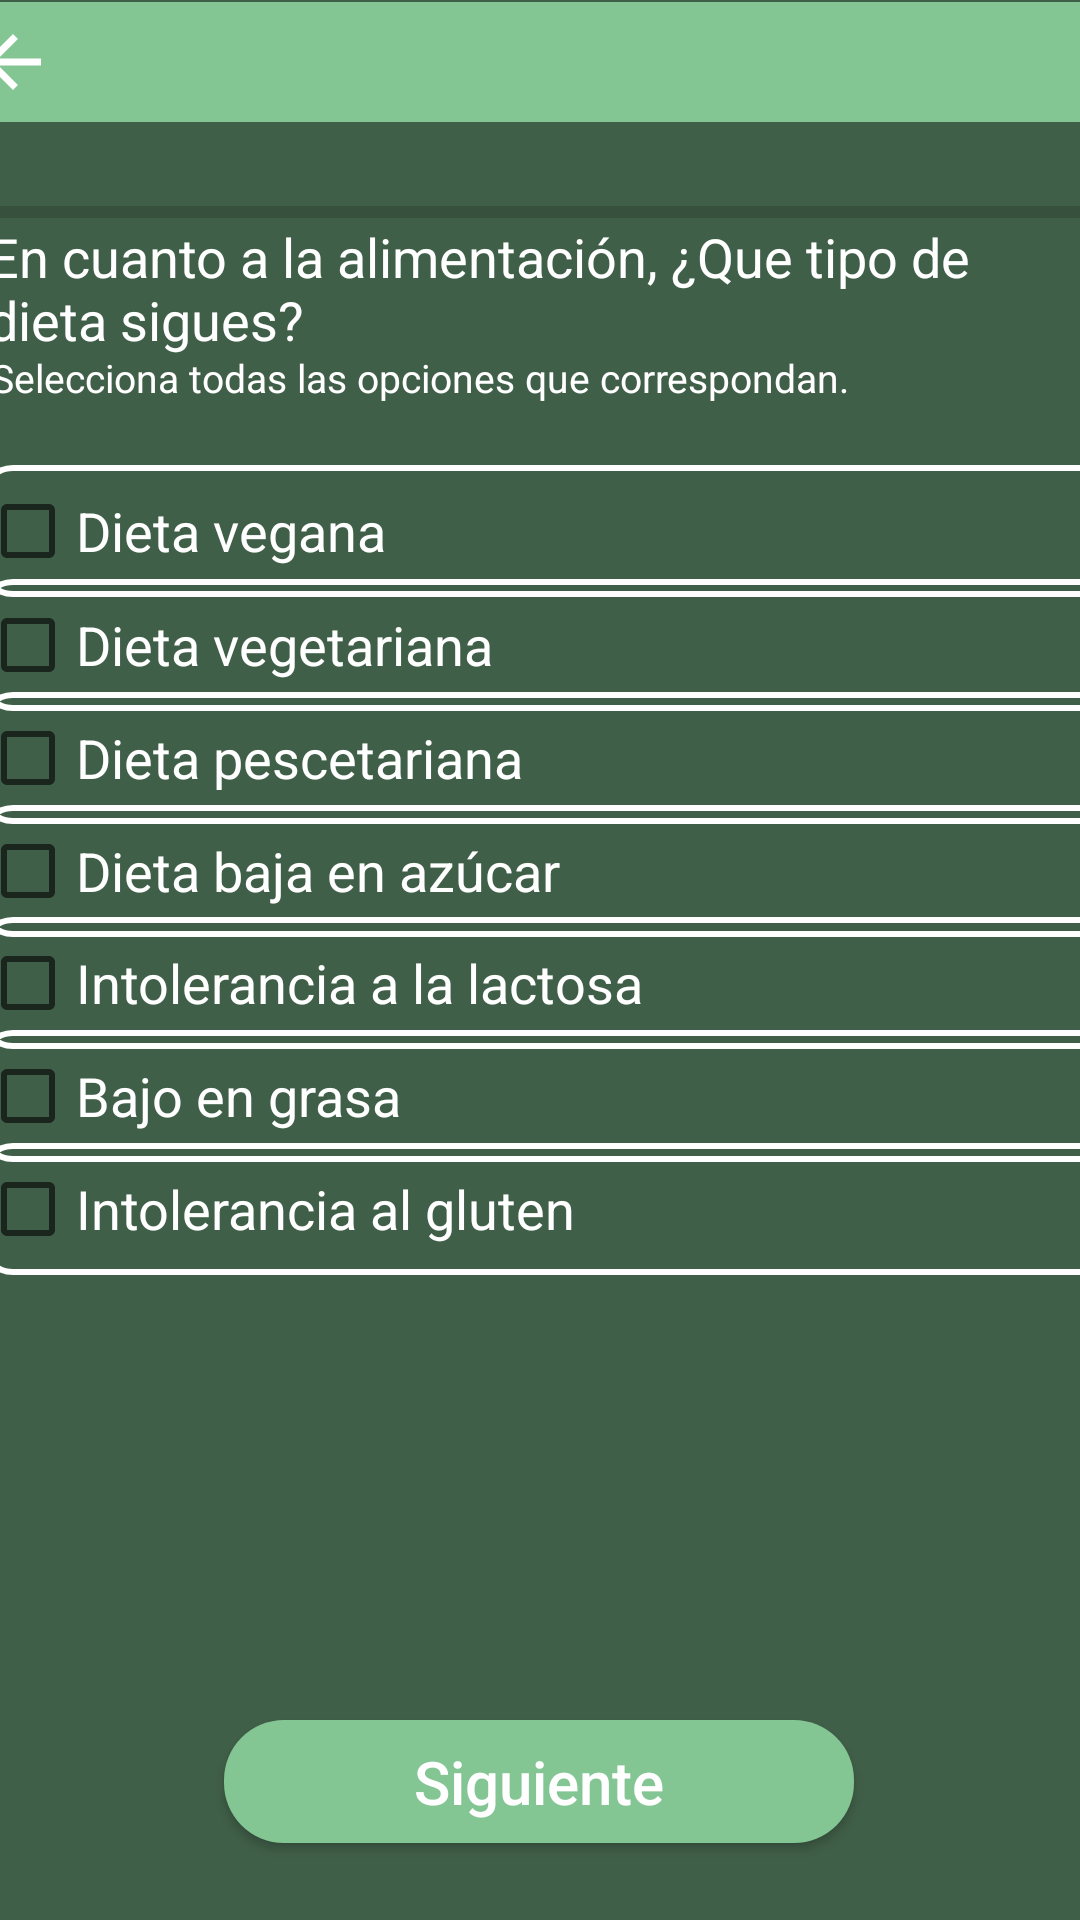

Write the Android layout XML for this screen, with the resource values it uses.
<!-- AndroidManifest.xml: application theme Theme.Foodplanner -->
<!-- res/layout/infousuario2.xml -->
<?xml version="1.0" encoding="utf-8"?>
<androidx.constraintlayout.widget.ConstraintLayout xmlns:android="http://schemas.android.com/apk/res/android"
    xmlns:app="http://schemas.android.com/apk/res-auto"
    xmlns:tools="http://schemas.android.com/tools"
    android:layout_width="match_parent"
    android:layout_height="match_parent"
    android:background="#405F48"
    android:id="@+id/infousu2">


    <androidx.appcompat.widget.Toolbar
        android:id="@+id/toolbar2"
        android:layout_width="412dp"
        android:layout_height="40dp"
        android:background="?attr/colorPrimary"
        android:minHeight="?attr/actionBarSize"
        android:theme="?attr/actionBarTheme"
        app:layout_constraintBottom_toBottomOf="parent"
        app:layout_constraintEnd_toEndOf="parent"
        app:layout_constraintStart_toStartOf="parent"
        app:layout_constraintTop_toTopOf="parent"
        app:layout_constraintVertical_bias="0.001">

        <ImageButton
            android:id="@+id/btn_back"
            android:layout_width="wrap_content"
            android:layout_height="wrap_content"
            android:background="@android:color/transparent"
            android:src="@drawable/back" />
    </androidx.appcompat.widget.Toolbar>

    <ProgressBar
        android:id="@+id/progressBar"
        style="?android:attr/progressBarStyleHorizontal"
        android:layout_width="379dp"
        android:layout_height="19dp"
        android:layout_marginTop="20dp"
        app:layout_constraintBottom_toBottomOf="parent"
        app:layout_constraintEnd_toEndOf="parent"
        app:layout_constraintStart_toStartOf="parent"
        app:layout_constraintTop_toBottomOf="@+id/toolbar2"
        app:layout_constraintVertical_bias="0.001" />

    <TextView
        android:id="@+id/textView"
        android:layout_width="371dp"
        android:layout_height="45dp"
        android:text="En cuanto a la alimentación, ¿Que tipo de dieta sigues?"
        android:textColor="@color/white"
        android:textSize="18sp"
        app:layout_constraintBottom_toBottomOf="parent"
        app:layout_constraintEnd_toEndOf="parent"
        app:layout_constraintHorizontal_bias="0.4"
        app:layout_constraintStart_toStartOf="parent"
        app:layout_constraintTop_toTopOf="parent"
        app:layout_constraintVertical_bias="0.123" />

    <TextView
        android:id="@+id/textView2"
        android:layout_width="369dp"
        android:layout_height="33dp"
        android:text="Selecciona todas las opciones que correspondan."
        android:textColor="@color/white"
        android:textSize="13sp"
        app:layout_constraintBottom_toBottomOf="parent"
        app:layout_constraintEnd_toEndOf="parent"
        app:layout_constraintHorizontal_bias="0.38"
        app:layout_constraintStart_toStartOf="parent"
        app:layout_constraintTop_toTopOf="parent"
        app:layout_constraintVertical_bias="0.193" />

    <CheckBox
        android:id="@+id/vegano"
        android:layout_width="379dp"
        android:layout_height="44dp"
        android:background="@drawable/seleccion"
        android:text="Dieta vegana"
        android:textColor="@color/white"
        android:textSize="18sp"
        app:layout_constraintBottom_toBottomOf="parent"
        app:layout_constraintEnd_toEndOf="parent"
        app:layout_constraintHorizontal_bias="0.372"
        app:layout_constraintStart_toStartOf="parent"
        app:layout_constraintTop_toTopOf="parent"
        app:layout_constraintVertical_bias="0.26" />

    <CheckBox
        android:id="@+id/vegetariano"
        android:layout_width="379dp"
        android:layout_height="44dp"
        android:background="@drawable/seleccion"
        android:text="Dieta vegetariana"
        android:textColor="@color/white"
        android:textSize="18sp"
        app:layout_constraintBottom_toBottomOf="parent"
        app:layout_constraintEnd_toEndOf="parent"
        app:layout_constraintHorizontal_bias="0.375"
        app:layout_constraintStart_toStartOf="parent"
        app:layout_constraintTop_toTopOf="parent"
        app:layout_constraintVertical_bias="0.324" />

    <CheckBox
        android:id="@+id/pescetariano"
        android:layout_width="379dp"
        android:layout_height="44dp"
        android:background="@drawable/seleccion"
        android:text="Dieta pescetariana"
        android:textColor="@color/white"
        android:textSize="18sp"
        app:layout_constraintBottom_toBottomOf="parent"
        app:layout_constraintEnd_toEndOf="parent"
        app:layout_constraintHorizontal_bias="0.375"
        app:layout_constraintStart_toStartOf="parent"
        app:layout_constraintTop_toTopOf="parent"
        app:layout_constraintVertical_bias="0.387" />

    <CheckBox
        android:id="@+id/azucar"
        android:layout_width="379dp"
        android:layout_height="44dp"
        android:background="@drawable/seleccion"
        android:text="Dieta baja en azúcar"
        android:textColor="@color/white"
        android:textSize="18sp"
        app:layout_constraintBottom_toBottomOf="parent"
        app:layout_constraintEnd_toEndOf="parent"
        app:layout_constraintHorizontal_bias="0.375"
        app:layout_constraintStart_toStartOf="parent"
        app:layout_constraintTop_toTopOf="parent"
        app:layout_constraintVertical_bias="0.45" />

    <CheckBox
        android:id="@+id/lacteo"
        android:layout_width="379dp"
        android:layout_height="44dp"
        android:background="@drawable/seleccion"
        android:text="Intolerancia a la lactosa"
        android:textColor="@color/white"
        android:textSize="18sp"
        app:layout_constraintBottom_toBottomOf="parent"
        app:layout_constraintEnd_toEndOf="parent"
        app:layout_constraintHorizontal_bias="0.375"
        app:layout_constraintStart_toStartOf="parent"
        app:layout_constraintTop_toTopOf="parent"
        app:layout_constraintVertical_bias="0.513" />

    <CheckBox
        android:id="@+id/grasa"
        android:layout_width="379dp"
        android:layout_height="44dp"
        android:background="@drawable/seleccion"
        android:text="Bajo en grasa"
        android:textColor="@color/white"
        android:textSize="18sp"
        app:layout_constraintBottom_toBottomOf="parent"
        app:layout_constraintEnd_toEndOf="parent"
        app:layout_constraintHorizontal_bias="0.375"
        app:layout_constraintStart_toStartOf="parent"
        app:layout_constraintTop_toTopOf="parent"
        app:layout_constraintVertical_bias="0.576" />

    <CheckBox
        android:id="@+id/gluten"
        android:layout_width="379dp"
        android:layout_height="44dp"
        android:background="@drawable/seleccion"
        android:text="Intolerancia al gluten"
        android:textColor="@color/white"
        android:textSize="18sp"
        app:layout_constraintBottom_toBottomOf="parent"
        app:layout_constraintEnd_toEndOf="parent"
        app:layout_constraintHorizontal_bias="0.375"
        app:layout_constraintStart_toStartOf="parent"
        app:layout_constraintTop_toTopOf="parent"
        app:layout_constraintVertical_bias="0.639" />

    <Button
        android:id="@+id/siguiente"
        android:layout_width="210dp"
        android:layout_height="41dp"
        android:background="@drawable/botonesstilo"
        android:text="Siguiente"
        android:textColor="@color/white"
        android:textSize="20sp"
        app:layout_constraintBottom_toBottomOf="parent"
        app:layout_constraintEnd_toEndOf="parent"
        app:layout_constraintHorizontal_bias="0.497"
        app:layout_constraintStart_toStartOf="parent"
        app:layout_constraintTop_toTopOf="parent"
        app:layout_constraintVertical_bias="0.957" />

</androidx.constraintlayout.widget.ConstraintLayout>
<!-- resources referenced by this layout -->
<resources>
  <color name="white">#FFFFFFFF</color>
  <!-- drawable back (drawable) -->
  <?xml version="1.0" encoding="utf-8"?>
      <vector xmlns:android="http://schemas.android.com/apk/res/android"
          android:width="28dp"
          android:height="28dp"
          android:viewportWidth="24.0"
          android:viewportHeight="24.0">
  
          <path
              android:fillColor="#FFFFFF"
              android:pathData="M20,11H7.83l5.59,-5.59L12,4l-8,8 8,8 1.41,-1.41L7.83,13H20v-2z"/>
  
      </vector>
  <!-- drawable botonesstilo (drawable) -->
  <?xml version="1.0" encoding="utf-8"?>
  <shape xmlns:android="http://schemas.android.com/apk/res/android">
      <solid android:color="#84C594"/>
      <corners android:radius="20dip" />
  </shape>
  <!-- drawable seleccion (drawable) -->
  <?xml version="1.0" encoding="utf-8"?>
  <shape xmlns:android="http://schemas.android.com/apk/res/android"
      android:shape="rectangle">
      <corners android:radius="10dp" /> 
      <solid android:color="@android:color/transparent" />
      <stroke
          android:width="2dp"
      android:color="#FFFFFF" /> 
  </shape>
  <style name="Theme.Foodplanner" parent="Base.Theme.Foodplanner" />
  <style name="Base.Theme.Foodplanner" parent="Theme.AppCompat.Light.NoActionBar">
  <item name="colorPrimary">@color/lightgreen</item>
  <item name="colorSecondary">@color/white</item>
          <item name="colorPrimaryVariant">@color/withegreen</item>
          <item name="textAllCaps">false</item>
  
  
         
          
          
      </style>
  <color name="lightgreen">#84C594</color>
  <color name="withegreen">#C6E0CC</color>
</resources>
